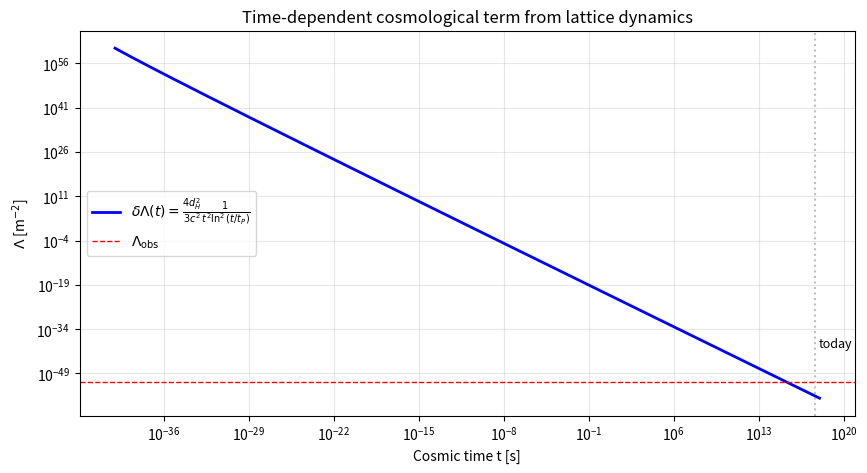
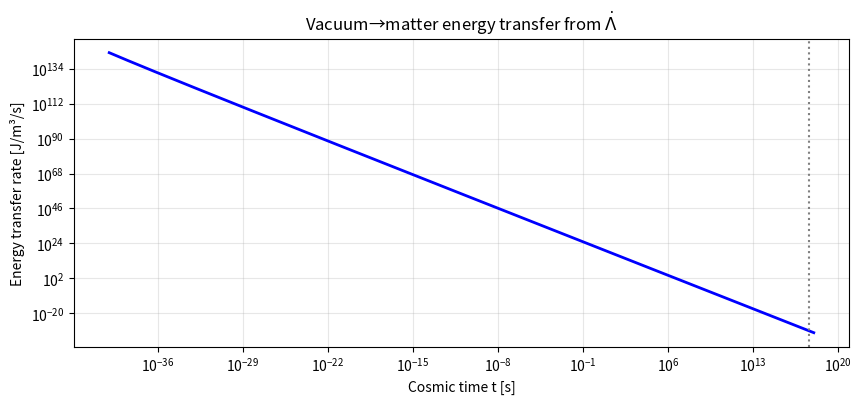

The script that saved these images, in order:
import numpy as np
import matplotlib.pyplot as plt

k_opt = 1.248
d_H = np.log(2) / np.log(2.502907875)
t_P = 5.391e-44
c = 2.998e8
G = 6.674e-11

n_test = np.logspace(5, 50, 300)
eps = k_opt / np.log(n_test)**2

# Scale factor a(n) = ε^(d_H/3)
ln_a = (d_H/3) * np.log(eps)

# d(ln a)/dn = (d_H/3) × (-2/(n ln n))
dlna = (d_H/3) * (-2) / (n_test * np.log(n_test))

# d²(ln a)/dn²
d2lna = np.gradient(dlna, n_test)

# Ricci scalar: R = 6/t_P² [d²(ln a)/dn² + 2(d(ln a)/dn)²]
R_lattice = 6 / t_P**2 * (d2lna + 2 * dlna**2)

# Friedmann prediction: R = 12H² + 6Ḣ
H = dlna / t_P
dH = np.gradient(H, n_test * t_P)
R_friedmann = 12 * H**2 + 6 * dH

# Compare
ratio = R_lattice[20:-20] / R_friedmann[20:-20]

print("Regge-Friedmann verification:")
print(f"{'n':>12} {'R_lattice':>15} {'R_Friedmann':>15} {'Ratio':>10}")
for i in range(20, len(n_test)-20, 60):
    print(f"{n_test[i]:>12.2e} {R_lattice[i]:>15.6e} {R_friedmann[i]:>15.6e} {R_lattice[i]/R_friedmann[i]:>10.6f}")

print(f"\nMean ratio = {np.mean(ratio):.8f}")
print(f"Max deviation = {np.max(np.abs(ratio - 1)):.2e}")

t_now = 4.354e17
Lambda_obs = 1.1056e-52  # observed Λ in m⁻²

t_range = np.logspace(-40, 18, 500)
t_range = t_range[t_range > 10*t_P]

# Lattice correction: δΛ = (4d_H²/3c²) / (t²·ln²(t/t_P))
delta_Lambda = (4*d_H**2 / (3*c**2)) / (t_range**2 * np.log(t_range/t_P)**2)

plt.figure(figsize=(10, 5))
plt.loglog(t_range, delta_Lambda, 'b-', lw=2, label=r'$\delta\Lambda(t) = \frac{4d_H^2}{3c^2} \frac{1}{t^2\ln^2(t/t_P)}$')
plt.axhline(Lambda_obs, color='r', ls='--', lw=1, label=r'$\Lambda_{\rm obs}$')
plt.axvline(t_now, color='gray', ls=':', alpha=0.5)
plt.text(t_now*2, 1e-40, 'today', fontsize=9)
plt.xlabel('Cosmic time t [s]'); plt.ylabel(r'$\Lambda$ [m$^{-2}$]')
plt.title(r'Time-dependent cosmological term from lattice dynamics')
plt.legend(); plt.grid(alpha=0.3)
plt.show()

# Value at t_now
dL_now = (4*d_H**2/(3*c**2)) / (t_now**2 * np.log(t_now/t_P)**2)
print(f"δΛ(t_now) = {dL_now:.4e} m⁻²")
print(f"Λ_obs = {Lambda_obs:.4e} m⁻²")
print(f"Note: δΛ ≫ Λ_obs — the CC problem is NOT solved by the lattice correction")
print(f"DSC provides the FUNCTIONAL FORM, not the absolute value of Λ")

# Compute dΛ/dt
# δΛ = A / (t² ln²(t/tP)), A = 4d_H²/(3c²)
# dδΛ/dt = -A × [2t ln²(t/tP) + 2t ln(t/tP)] / (t⁴ ln⁴(t/tP))
#        = -2A(ln(t/tP) + 1) / (t³ ln³(t/tP))

A_coeff = 4*d_H**2 / (3*c**2)
dLambda_dt = -2*A_coeff * (np.log(t_range/t_P) + 1) / (t_range**3 * np.log(t_range/t_P)**3)

# Energy transfer rate: (c⁴/8πG) × |dΛ/dt|
energy_rate = (c**4 / (8*np.pi*G)) * np.abs(dLambda_dt)

plt.figure(figsize=(10, 4))
plt.loglog(t_range, energy_rate, 'b-', lw=2)
plt.xlabel('Cosmic time t [s]'); plt.ylabel(r'Energy transfer rate [J/m³/s]')
plt.title(r'Vacuum→matter energy transfer from $\dot\Lambda$')
plt.axvline(t_now, color='gray', ls=':')
plt.grid(alpha=0.3); plt.show()

rate_now = (c**4/(8*np.pi*G)) * abs(-2*A_coeff*(np.log(t_now/t_P)+1) / (t_now**3*np.log(t_now/t_P)**3))
print(f"Energy transfer rate at t_now: {rate_now:.4e} J/m³/s")
print(f"This is negligible at late times (∝ 1/t³ ln³ t)")
